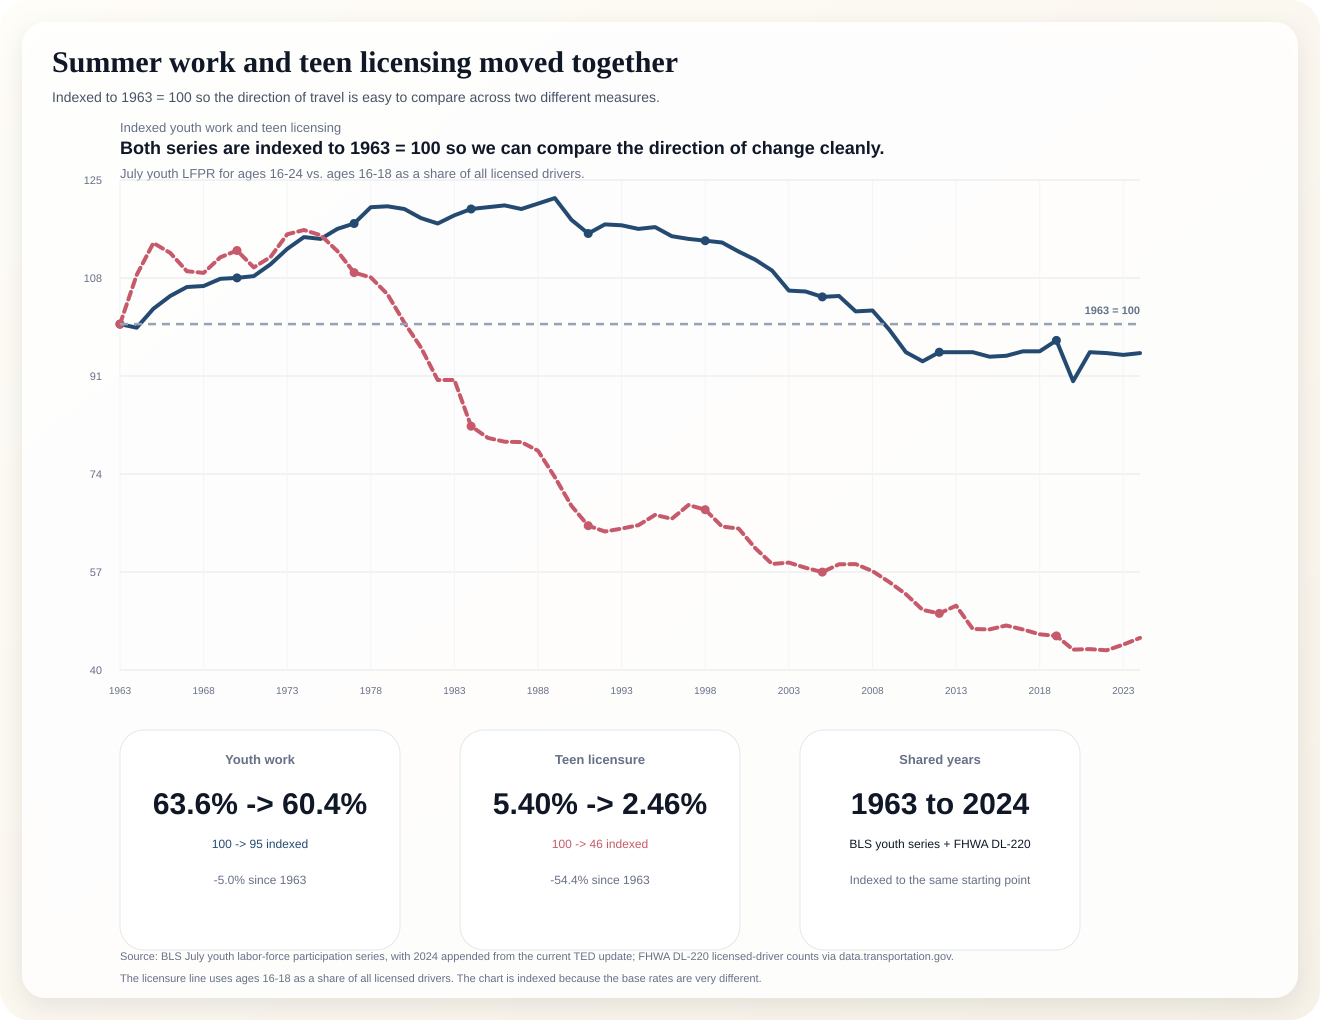

Data behind this chart, as committed beside it:
Year, YouthJulLFPR, Licensed16_18Share, YouthJulLFPR_Index1963, Licensed16_18Share_Index1963
1963, 63.6, 5.40, 100.0, 100.0
1964, 63.2, 5.86, 99.4, 108.5
1965, 65.3, 6.16, 102.7, 114.1
1966, 66.7, 6.06, 104.9, 112.4
1967, 67.7, 5.89, 106.4, 109.2
1968, 67.8, 5.88, 106.6, 108.9
1969, 68.6, 6.02, 107.9, 111.6
1970, 68.7, 6.08, 108.0, 112.8
1971, 68.9, 5.93, 108.3, 109.8
1972, 70.2, 6.02, 110.4, 111.6
1973, 71.9, 6.24, 113.1, 115.6
1974, 73.2, 6.28, 115.1, 116.3
1975, 73.0, 6.23, 114.8, 115.4
1976, 74.1, 6.08, 116.5, 112.7
1977, 74.7, 5.88, 117.5, 108.9
1978, 76.5, 5.83, 120.3, 108.1
1979, 76.6, 5.67, 120.4, 105.2
1980, 76.3, 5.41, 120.0, 100.3
1981, 75.3, 5.18, 118.4, 95.9
1982, 74.7, 4.87, 117.5, 90.3
1983, 75.6, 4.87, 118.9, 90.3
1984, 76.3, 4.44, 120.0, 82.3
1985, 76.5, 4.33, 120.3, 80.3
1986, 76.7, 4.30, 120.6, 79.6
1987, 76.3, 4.29, 120.0, 79.5
1988, 76.9, 4.21, 120.9, 78.0
1989, 77.5, 3.96, 121.9, 73.5
1990, 75.1, 3.69, 118.1, 68.5
1991, 73.6, 3.51, 115.7, 65.0
1992, 74.6, 3.45, 117.3, 64.0
1993, 74.5, 3.48, 117.1, 64.5
1994, 74.1, 3.51, 116.5, 65.1
1995, 74.3, 3.61, 116.8, 66.9
1996, 73.3, 3.57, 115.3, 66.2
1997, 73.0, 3.70, 114.8, 68.6
1998, 72.8, 3.66, 114.5, 67.8
1999, 72.6, 3.50, 114.2, 64.9
2000, 71.6, 3.48, 112.6, 64.5
2001, 70.7, 3.30, 111.2, 61.1
2002, 69.5, 3.15, 109.3, 58.4
2003, 67.3, 3.16, 105.8, 58.6
2004, 67.2, 3.12, 105.7, 57.7
2005, 66.6, 3.07, 104.7, 57.0
2006, 66.7, 3.15, 104.9, 58.3
2007, 65.0, 3.15, 102.2, 58.4
2008, 65.1, 3.08, 102.4, 57.2
2009, 63.0, 2.98, 99.1, 55.3
2010, 60.5, 2.87, 95.1, 53.2
2011, 59.5, 2.72, 93.6, 50.4
2012, 60.5, 2.69, 95.1, 49.8
2013, 60.5, 2.76, 95.1, 51.2
2014, 60.5, 2.54, 95.1, 47.1
2015, 60.0, 2.54, 94.3, 47.0
2016, 60.1, 2.58, 94.5, 47.7
2017, 60.6, 2.54, 95.3, 47.0
2018, 60.6, 2.49, 95.3, 46.2
2019, 61.8, 2.48, 97.2, 45.9
2020, 57.3, 2.35, 90.1, 43.5
2021, 60.5, 2.35, 95.1, 43.6
2022, 60.4, 2.34, 95.0, 43.4
... 2 more rows
